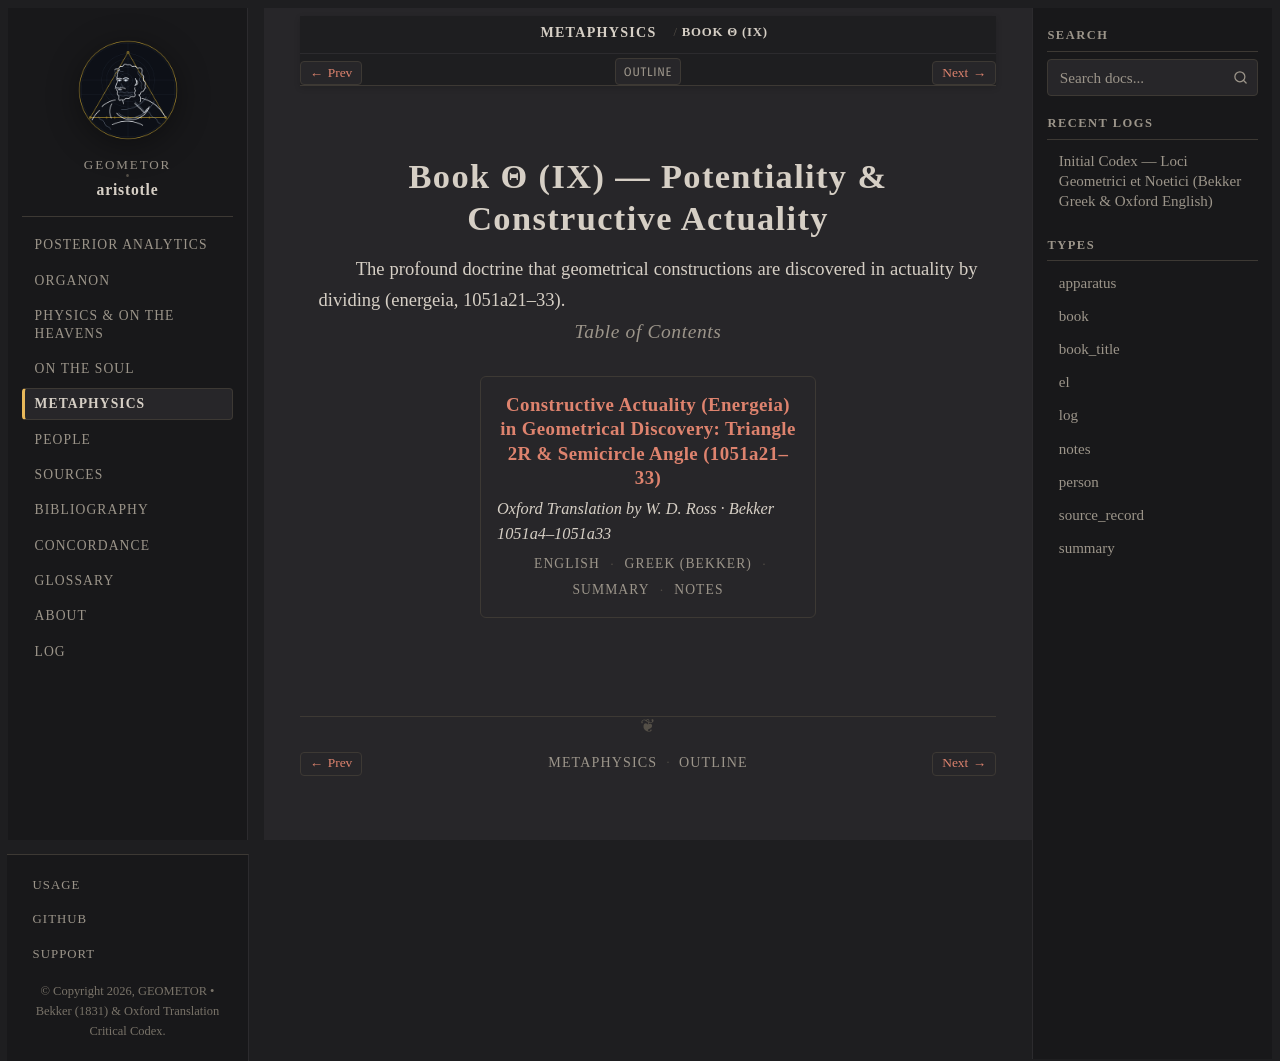

repository: geometor/aristotle · page: metaphysica/book_theta/index.html · generator: sphinx

:order: 9
:layout: book
:type: book
:title: Book Θ (IX) — Potentiality & Constructive Actuality
:excerpt: The profound doctrine that geometrical constructions are discovered in actuality by dividing (energeia, 1051a21–33).

===================================================
Book Θ (IX) — Potentiality & Constructive Actuality
===================================================

The profound doctrine that geometrical constructions are discovered in actuality by dividing (energeia, 1051a21–33).

.. rubric:: Table of Contents

.. collection::
   :sort: order
